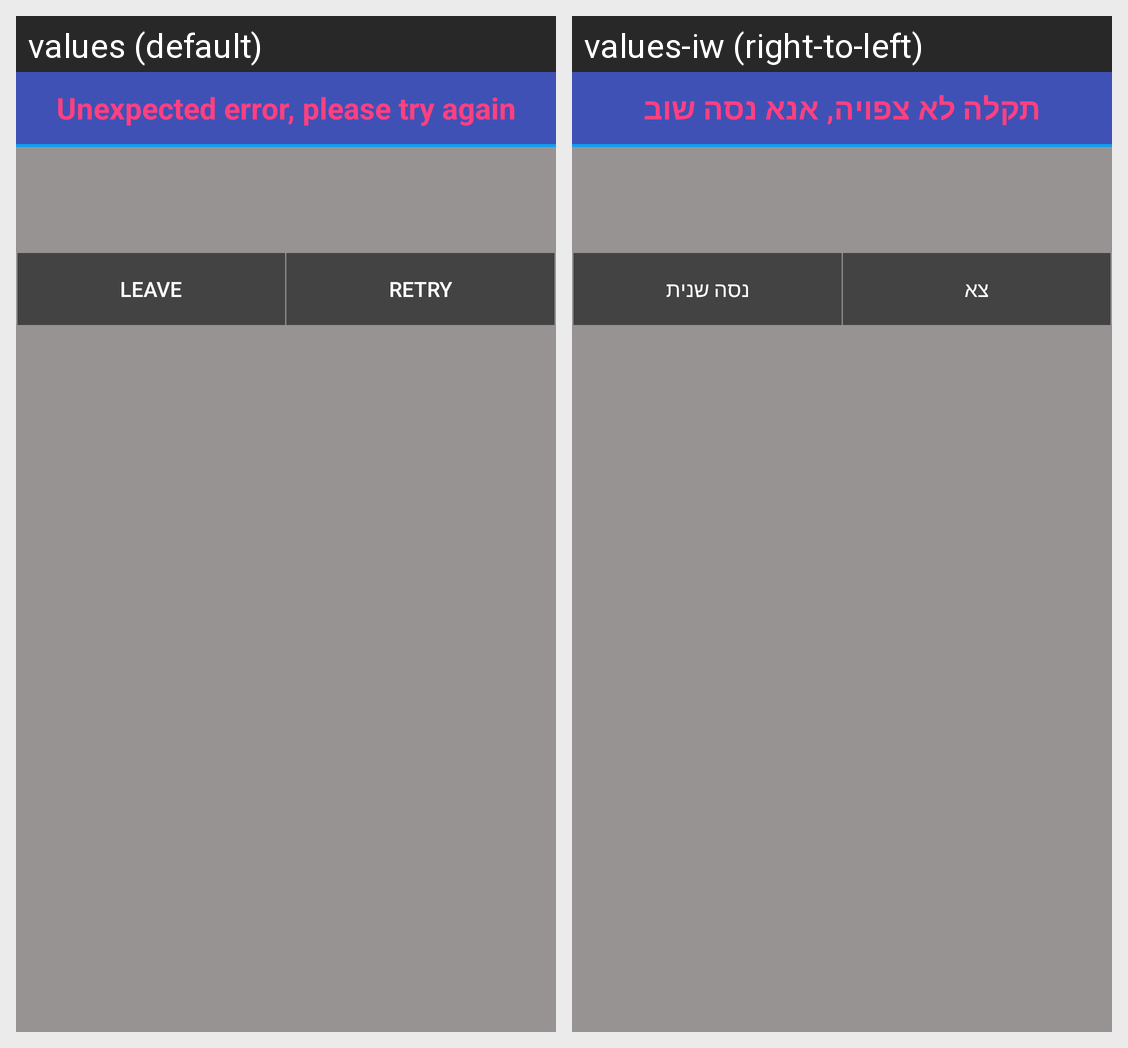

This grid shows one Android layout under two languages. Give, for every string resource on the screen, its name, the default text and each shown locale's text.
Android screen res/layout/dialog_splash_error.xml rendered under 2 locales, left to right: values (default), values-iw (right-to-left). Device: Nexus 5 (rendered at 1080×1920; each locale shown at half size, 540×960, under a caption strip naming it); theme AppTheme.
Strings drawn on this screen, with the default value and each locale's value (text and hints the layout hard-codes, and strings that could not be matched under every locale, appear in the picture but are not listed):

unexpected_error
  values: Unexpected error, please try again
  values-iw: תקלה לא צפויה, אנא נסה שוב

leave
  values: Leave
  values-iw: צא

retry
  values: Retry
  values-iw: נסה שנית
